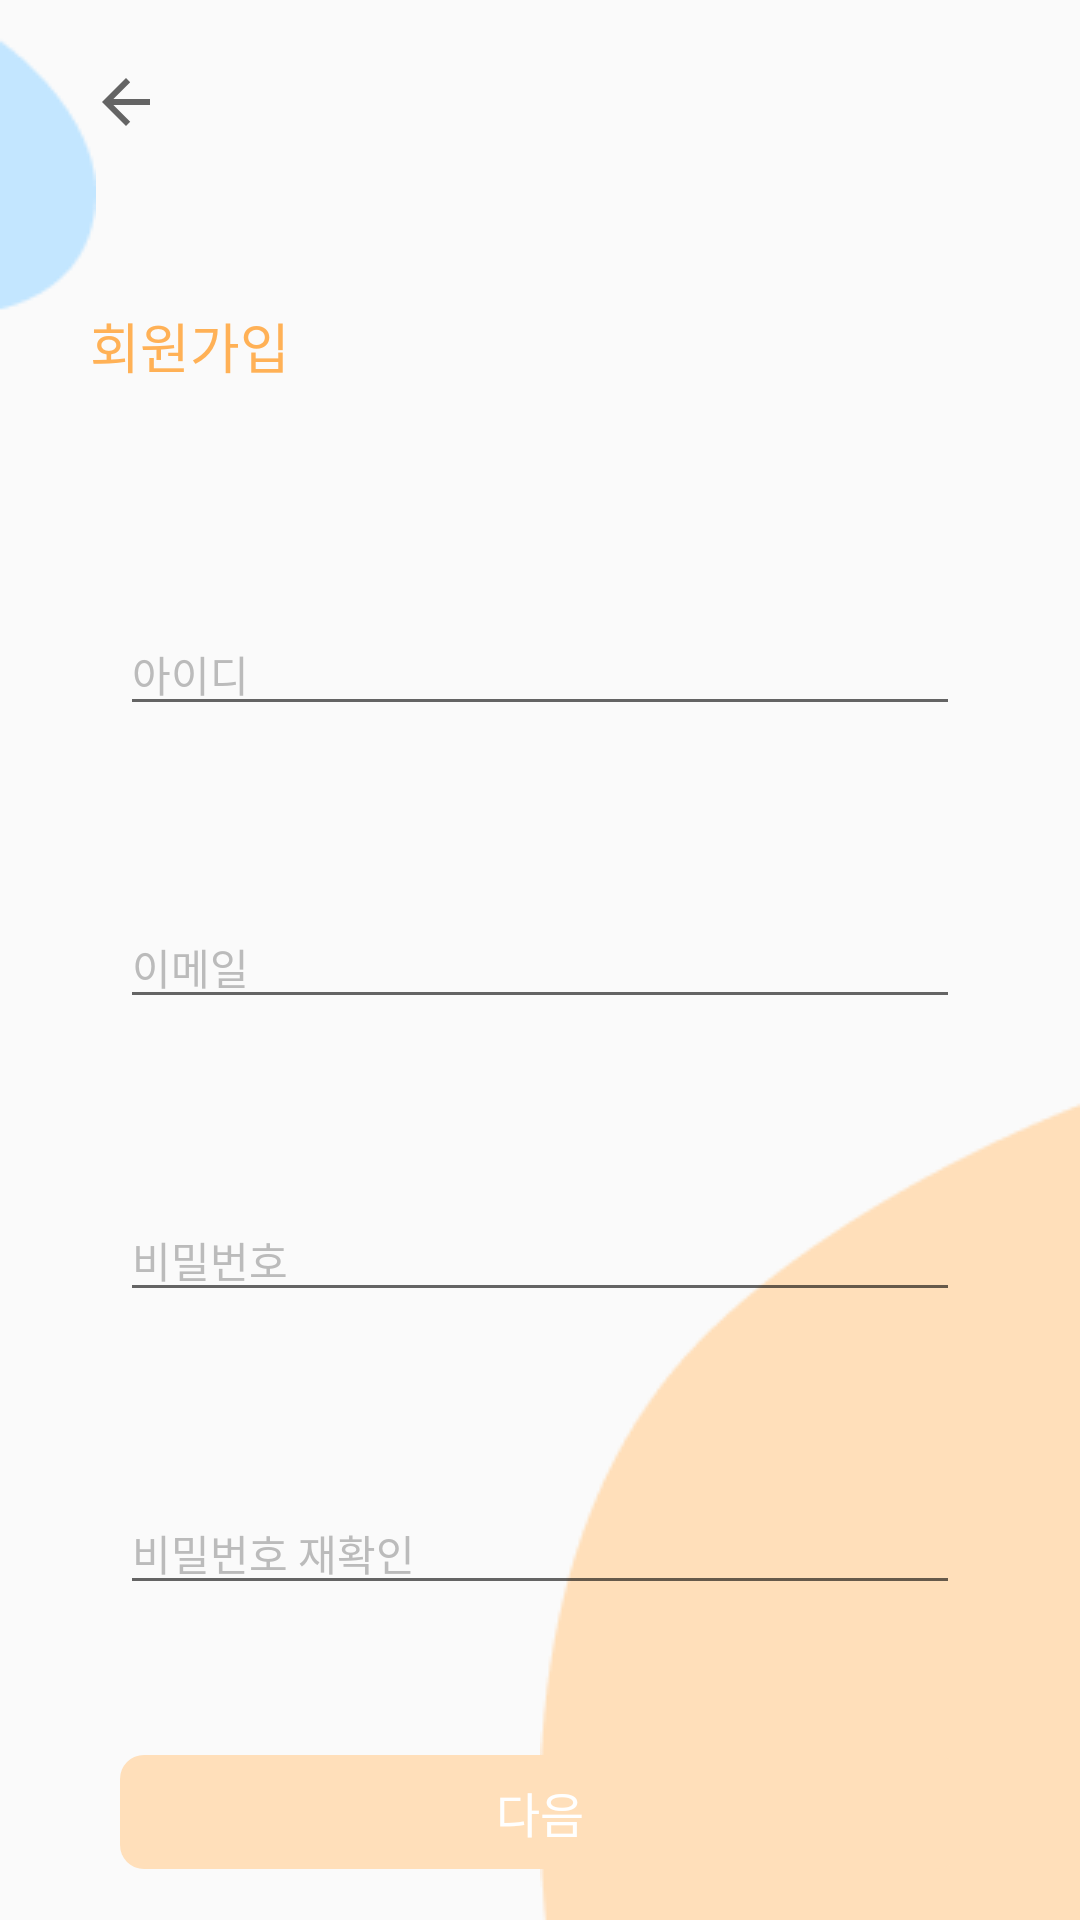

Write the Android layout XML for this screen, with the resource values it uses.
<!-- AndroidManifest.xml: application theme Theme.Deconhubandroid -->
<!-- res/layout/activity_sign.xml -->
<?xml version="1.0" encoding="utf-8"?>
<androidx.constraintlayout.widget.ConstraintLayout xmlns:android="http://schemas.android.com/apk/res/android"
    xmlns:app="http://schemas.android.com/apk/res-auto"
    android:layout_width="match_parent"
    android:layout_height="match_parent">

    <ImageView
        android:id="@+id/imageView1"
        android:layout_width="wrap_content"
        android:layout_height="wrap_content"
        app:layout_constraintStart_toStartOf="parent"
        app:layout_constraintTop_toTopOf="parent"
        app:srcCompat="@drawable/main3" />

    <ImageView
        android:id="@+id/imageView2"
        android:layout_width="wrap_content"
        android:layout_height="wrap_content"
        app:layout_constraintBottom_toBottomOf="parent"
        app:layout_constraintEnd_toEndOf="parent"
        app:srcCompat="@drawable/main2" />

    <ImageButton
        android:id="@+id/backButton"
        android:layout_width="wrap_content"
        android:layout_height="wrap_content"
        android:layout_marginStart="30dp"
        android:layout_marginTop="22dp"
        android:background="@color/back"
        app:layout_constraintStart_toStartOf="parent"
        app:layout_constraintTop_toTopOf="parent"
        app:srcCompat="?attr/actionModeCloseDrawable" />

    <TextView
        android:id="@+id/textView"
        android:layout_width="wrap_content"
        android:layout_height="wrap_content"
        android:layout_marginStart="30dp"
        android:layout_marginTop="102dp"
        android:fontFamily="@font/psemibold"
        android:text="회원가입"
        android:textColor="@color/maincolor"
        android:textSize="18sp"
        app:layout_constraintStart_toStartOf="parent"
        app:layout_constraintTop_toTopOf="parent" />

    <EditText
        android:id="@+id/accountIdSign"
        android:layout_width="0dp"
        android:layout_height="wrap_content"
        android:layout_marginHorizontal="40dp"
        android:layout_marginTop="76dp"
        android:hint="아이디"
        android:inputType="textPersonName"
        android:textColorHint="@color/gray2"
        android:textSize="14sp"
        app:layout_constraintEnd_toEndOf="parent"
        app:layout_constraintStart_toStartOf="parent"
        app:layout_constraintTop_toBottomOf="@+id/textView" />

    <EditText
        android:id="@+id/emailSign"
        android:layout_width="0dp"
        android:layout_height="wrap_content"
        android:layout_marginHorizontal="40dp"
        android:layout_marginTop="60dp"
        android:hint="이메일"
        android:inputType="textWebEmailAddress"
        android:textColorHint="@color/gray2"
        android:textSize="14sp"
        app:layout_constraintEnd_toEndOf="parent"
        app:layout_constraintStart_toStartOf="parent"
        app:layout_constraintTop_toBottomOf="@+id/accountIdSign" />

    <EditText
        android:id="@+id/passwordSign"
        android:layout_width="0dp"
        android:layout_height="wrap_content"
        android:layout_marginHorizontal="40dp"
        android:layout_marginTop="60dp"
        android:hint="비밀번호"
        android:inputType="textPassword"
        android:textColorHint="@color/gray2"
        android:textSize="14sp"
        app:layout_constraintEnd_toEndOf="parent"
        app:layout_constraintStart_toStartOf="parent"
        app:layout_constraintTop_toBottomOf="@+id/emailSign" />

    <EditText
        android:id="@+id/passwordValidSign"
        android:layout_width="0dp"
        android:layout_height="wrap_content"
        android:layout_marginHorizontal="40dp"
        android:layout_marginTop="60dp"
        android:hint="비밀번호 재확인"
        android:inputType="textPassword"
        android:textColorHint="@color/gray2"
        android:textSize="14sp"
        app:layout_constraintEnd_toEndOf="parent"
        app:layout_constraintStart_toStartOf="parent"
        app:layout_constraintTop_toBottomOf="@+id/passwordSign" />

    <Button
        android:id="@+id/signupButton"
        style="@style/Widget.AppCompat.Button.Borderless"
        android:layout_width="0dp"
        android:layout_height="38dp"
        android:layout_marginHorizontal="40dp"
        android:layout_marginTop="50dp"
        android:background="@drawable/off_custom_button"
        android:text="다음"
        android:textColor="@color/white"
        android:textSize="16sp"
        app:layout_constraintEnd_toEndOf="parent"
        app:layout_constraintStart_toStartOf="parent"
        app:layout_constraintTop_toBottomOf="@+id/passwordValidSign" />

</androidx.constraintlayout.widget.ConstraintLayout>
<!-- resources referenced by this layout -->
<resources>
  <color name="back">#00FF0000</color>
  <color name="gray2">#FFBBBBBB</color>
  <color name="maincolor">#FFFFB156</color>
  <color name="white">#FFFFFFFF</color>
  <!-- drawable main2: png bitmap (drawable-v24, 2149 bytes) -->
  <!-- drawable main3: png bitmap (drawable-v24, 809 bytes) -->
  <!-- drawable off_custom_button (drawable) -->
  <?xml version="1.0" encoding="utf-8"?>
  <shape xmlns:android="http://schemas.android.com/apk/res/android">
      <solid android:color="@color/subcolor1" />
      <corners android:radius="8dp" />
      <size
          android:width="280dp"
          android:height="38dp" />
  </shape>
  <style name="Theme.Deconhubandroid" parent="Theme.AppCompat.Light.DarkActionBar">
          
          <item name="colorPrimary">@color/purple_500</item>
          <item name="colorPrimaryVariant">@color/purple_700</item>
          <item name="colorOnPrimary">@color/white</item>
          
          <item name="colorSecondary">@color/teal_200</item>
          <item name="colorSecondaryVariant">@color/teal_700</item>
          <item name="colorOnSecondary">@color/black</item>
          
          <item name="android:statusBarColor">?attr/colorPrimaryVariant</item>
          
          <item name="windowActionBar">false</item>
          <item name="windowNoTitle">true</item>
      </style>
  <color name="subcolor1">#FFFFDFBA</color>
  <color name="purple_500">#FF6200EE</color>
  <color name="purple_700">#FF3700B3</color>
  <color name="teal_200">#FF03DAC5</color>
  <color name="teal_700">#FF018786</color>
  <color name="black">#FF343434</color>
</resources>
